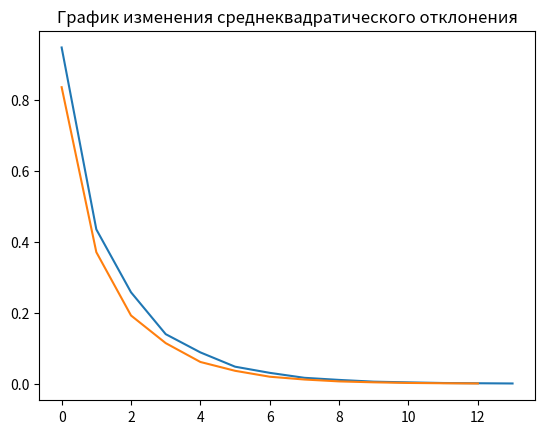

The script that saved this image:
import numpy as np
from numpy.linalg import norm
import matplotlib.pyplot as plt

def generate_norm_graph(q):
    data = [norm(q[i] - q[i + 1]) for i in range(len(q) - 1)]
    plt.title("График изменения среднеквадратического отклонения")
    plt.plot(data)
    plt.show()


def numerical_solve(p, q0, eps, max_it_count):
    print(f"Численное моделирование с начальным вектором {q0}")
    it_count = 0
    q = [q0]
    while it_count < max_it_count:
        qn = q0 * p
        q.append(qn)
        q0 = qn
        if norm(q[-1] - q[-2]) < eps:
            break
        it_count += 1

    if norm(q[-1] - q[-2]) > eps:
        print(f"Невозможно достичь точности {eps} за {max_it_count} итераций")

    generate_norm_graph(q)

    print("Ответ")
    print(q0)
    print("\n")

def analitical_solve(p):
    a = p.T
    for i in range(len(a)):
        a[i, i] -= 1

    a[len(a)-1] = [np.ones(len(a))]

    b = np.zeros(len(a))
    b[-1] = 1

    answ = np.linalg.lstsq(a, b, rcond=None)[0]
    print("Аналитическое моделирование")
    print("Ответ")
    print(answ)
    print("\n")

p = np.matrix([
    [0.2, 0, 0.1, 0, 0.3, 0, 0.4, 0],
    [0, 0.5, 0, 0.1, 0, 0.2, 0, 0.2],
    [0.4, 0, 0.3, 0, 0, 0.2, 0, 0.1],
    [0, 0.2, 0, 0.3, 0.4, 0, 0.1, 0],
    [0.5, 0, 0, 0.3, 0.1, 0, 0, 0.1],
    [0, 0.4, 0.1, 0, 0, 0.2, 0.3, 0],
    [0.4, 0, 0, 0.3, 0, 0.1, 0.2, 0],
    [0, 0.1, 0.6, 0, 0.2, 0, 0, 0.1]]
)

q0 = np.matrix([[1, 0, 0, 0, 0, 0, 0, 0]])
numerical_solve(p, q0, 0.001, 10000)

q0 = np.matrix([[0, 0, 1, 0, 0, 0, 0, 0]])
numerical_solve(p, q0, 0.001, 10000)

analitical_solve(p)
